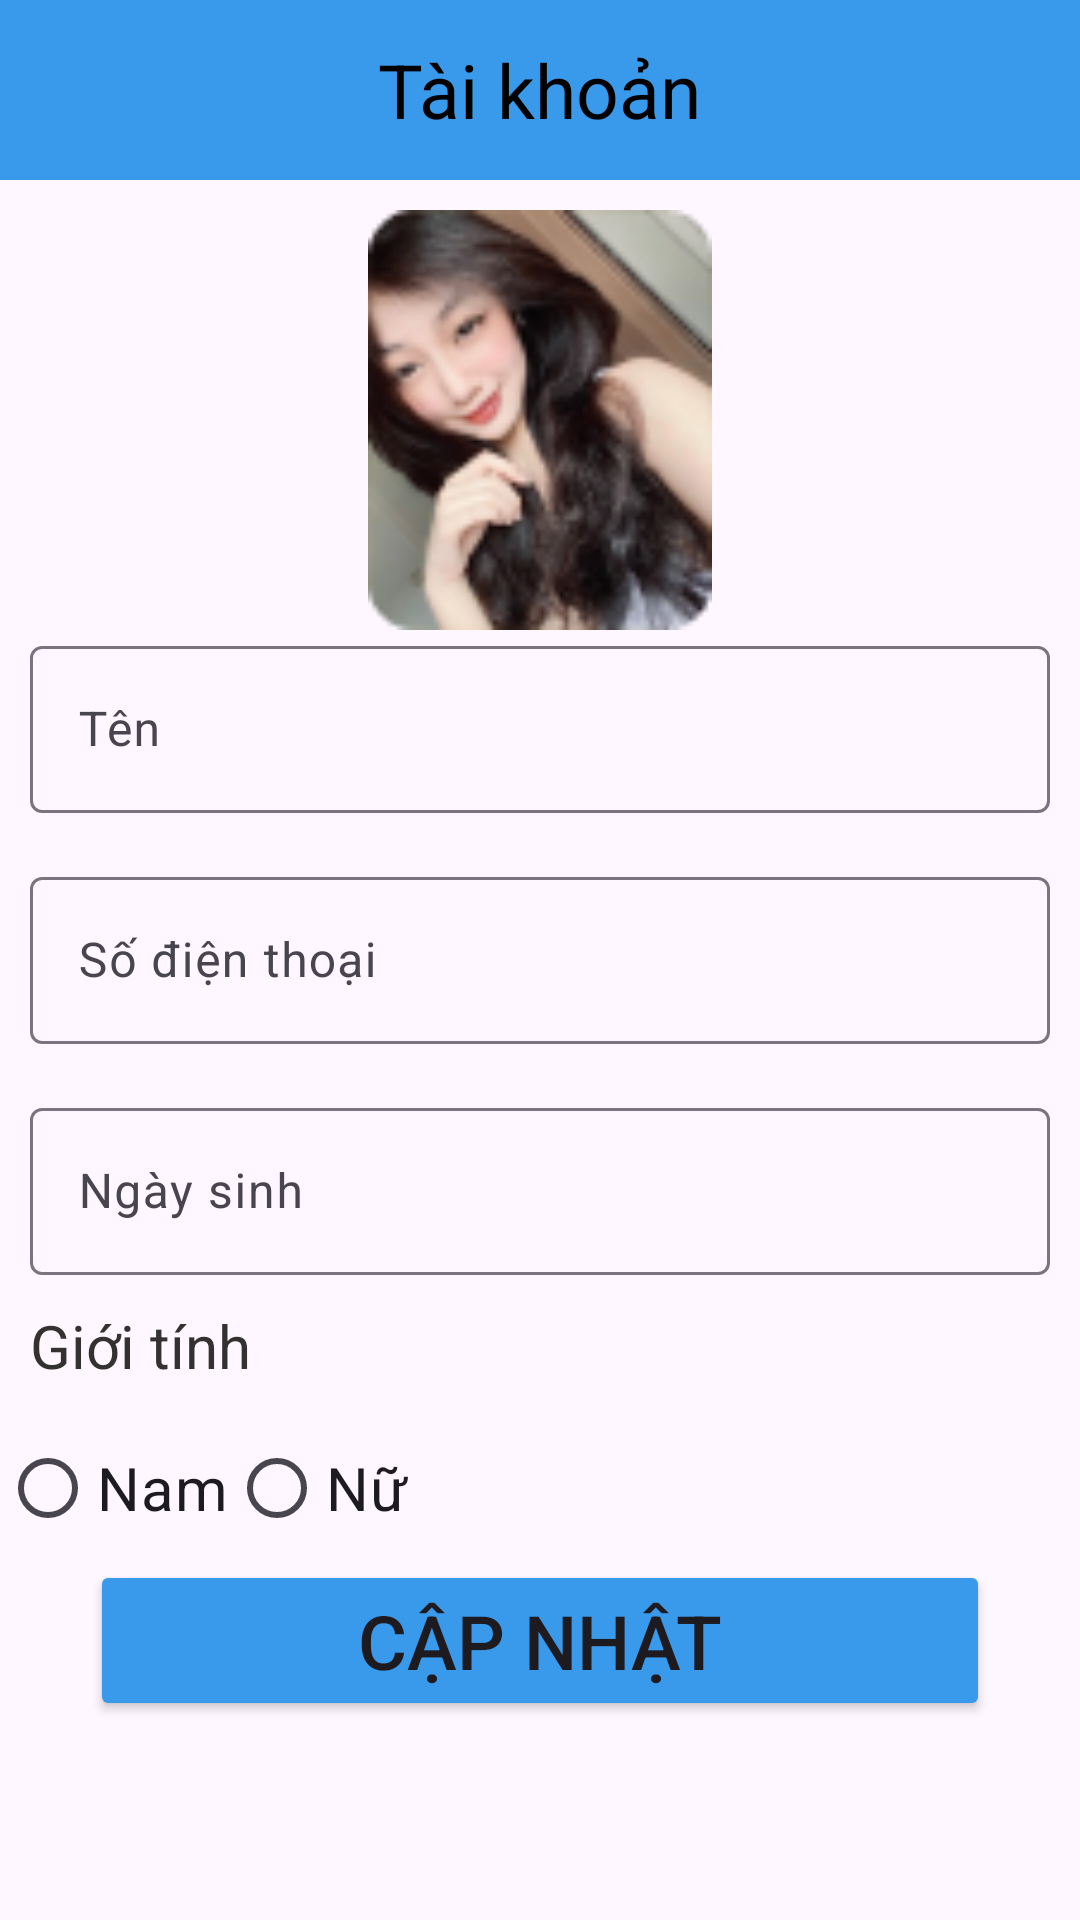

Produce the Android XML layout that renders to this screen, including the resource entries it uses.
<!-- AndroidManifest.xml: application theme Theme.Bduan1 -->
<!-- res/layout/activity_update_user.xml -->
<?xml version="1.0" encoding="utf-8"?>
<RelativeLayout xmlns:android="http://schemas.android.com/apk/res/android"
    xmlns:app="http://schemas.android.com/apk/res-auto"
    xmlns:tools="http://schemas.android.com/tools"
    android:id="@+id/main"
    android:layout_width="match_parent"
    android:layout_height="match_parent"
    tools:context=".appcompatactivity.UpdateUserActivity">

    <RelativeLayout
        android:id="@+id/l1"
        android:layout_width="match_parent"
        android:layout_height="60dp"
        android:background="#3999EB"
        android:orientation="horizontal">
        <ImageView
            android:id="@+id/imgBackUpdateUser"
            android:layout_width="40dp"
            android:layout_height="40dp"
            android:layout_marginStart="10dp"
            android:layout_centerVertical="true"
            android:src="@drawable/ic_arrow_back"/>

        <TextView
            android:layout_width="wrap_content"
            android:layout_height="wrap_content"
            android:layout_centerHorizontal="true"
            android:layout_centerVertical="true"
            android:text="Tài khoản"
            android:textColor="#000000"
            android:textSize="25sp" />
    </RelativeLayout>
    <ImageView
        android:id="@+id/imgAvarta_update"
        android:layout_width="140dp"
        android:layout_height="140dp"
        android:src="@drawable/img_avarta"
        android:layout_below="@id/l1"
        android:layout_centerHorizontal="true"
        android:layout_marginTop="10dp"/>
    <com.google.android.material.textfield.TextInputLayout
        android:id="@+id/textInputName"
        android:layout_marginLeft="10dp"
        android:layout_marginRight="10dp"
        android:layout_below="@id/imgAvarta_update"
        android:layout_width="match_parent"
        android:layout_height="wrap_content"
        android:hint="Tên">
        <com.google.android.material.textfield.TextInputEditText
            android:id="@+id/edtName_update"
            android:layout_width="match_parent"
            android:layout_height="wrap_content"
            android:inputType="textPersonName"/>
    </com.google.android.material.textfield.TextInputLayout>
    <com.google.android.material.textfield.TextInputLayout
        android:id="@+id/textInputPhoneNumber"
        android:layout_below="@+id/textInputName"
        android:layout_marginLeft="10dp"
        android:layout_marginRight="10dp"
        android:layout_width="match_parent"
        android:layout_height="wrap_content"
        android:hint="Số điện thoại"
        android:layout_marginTop="16dp">
        <com.google.android.material.textfield.TextInputEditText
            android:id="@+id/edtPhoneNumber_update"
            android:layout_width="match_parent"
            android:layout_height="wrap_content"
            android:inputType="numberDecimal"/>
    </com.google.android.material.textfield.TextInputLayout>
    <com.google.android.material.textfield.TextInputLayout
        android:id="@+id/textInputBirth"
        android:layout_below="@+id/textInputPhoneNumber"
        android:layout_marginLeft="10dp"
        android:layout_marginRight="10dp"
        android:layout_width="match_parent"
        android:layout_height="wrap_content"
        android:hint="Ngày sinh"
        android:layout_marginTop="16dp">
        <com.google.android.material.textfield.TextInputEditText
            android:id="@+id/edtBirth_update"
            android:layout_width="match_parent"
            android:layout_height="wrap_content"
            android:inputType="number|date">
        </com.google.android.material.textfield.TextInputEditText>
    </com.google.android.material.textfield.TextInputLayout>
    <TextView
        android:id="@+id/t5"
        android:layout_width="wrap_content"
        android:layout_height="wrap_content"
        android:text="Giới tính"
        android:layout_below="@+id/textInputBirth"
        android:layout_marginStart="10dp"
        android:layout_marginTop="10dp"
        android:textColor="#343131"
        android:textSize="20sp"/>
    <RadioGroup
        android:id="@+id/radioGroupGender"
        android:layout_width="wrap_content"
        android:layout_height="wrap_content"
        android:layout_below="@id/t5"
        android:layout_marginTop="10dp"
        android:orientation="horizontal">
    <RadioButton
        android:id="@+id/radioMale"
        android:layout_width="wrap_content"
        android:layout_height="wrap_content"
        android:textSize="20sp"
        android:text="Nam"/>
    <RadioButton
        android:id="@+id/radioFemale"
        android:textSize="20sp"
        android:layout_width="wrap_content"
        android:layout_height="wrap_content"
        android:text="Nữ"/>
    </RadioGroup>
    <Button
        android:id="@+id/btnUpdate_user"
        android:layout_width="300dp"
        android:layout_centerHorizontal="true"
        android:layout_height="wrap_content"
        android:text="Cập nhật"
        android:textSize="25sp"
        android:backgroundTint="#3999EB"
        android:layout_below="@id/radioGroupGender"/>
</RelativeLayout>
<!-- resources referenced by this layout -->
<resources>
  <!-- drawable img_avarta: png bitmap (drawable, 15114 bytes) -->
  <style name="Theme.Bduan1" parent="Base.Theme.Bduan1" />
  <style name="Base.Theme.Bduan1" parent="Theme.Material3.DayNight.NoActionBar">
          
          
      </style>
</resources>
